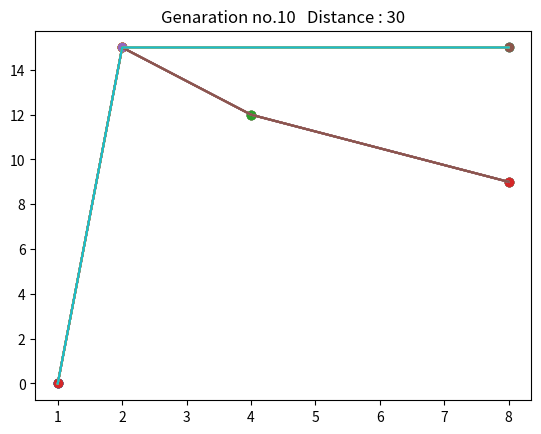

The script that saved this image:
import matplotlib.pyplot as plt
import random
my_map={'A':[('B',15),('C',10),('E',13),('F',8)],'B':[('A',15),('D',12),('H',15)],'C':[('A',10),('D',12)],'D':[('B',12),('C',12),('F',10),('G',9),('H',9)],'E':[('A',13),('F',12)],'F':[('A',8),('D',10),('E',12),('G',10)],'G':[('D',9),('F',10),('H',12)],'H':[('B',15),('D',9),('G',12)]}

def fitness_score(my_map,initial_pop):
    r=[]
    for member in initial_pop:
        score=0
        for i in range(len(member)-1,0,-1):
            for j in my_map[member[i-1]]:
                if j[0]==member[i]:
                    score+=j[1]
        r.append((member,score))
    return r      


def partition(x,low,high):
    i = low - 1
    pivot = x[high][1]
    for j in range(low,high):
        if x[j][1]<pivot:
            i = i+1 
            x[i],x[j] = x[j],x[i]
    x[i+1],x[high] = x[high],x[i+1] 
    return ( i+1 )
def sort(x,low,high):
        if low<high:
            u = partition(x,low,high)
            sort(x, low, u-1) 
            sort(x, u+1, high)   
def quicksort(x):
    low=0 
    high= len(x) - 1
    sort(x,low,high)
    return x

def selectparent(x):
    parent = []
    parent.append(x[0][0])
    a = 1
    for i in range(len(x)):
        if x[i][0] not in parent:
            parent.append(x[i][0])
            a +=1
        if a == 4:
            break 
    return parent 


def crossover(parent1,parent2,a = 0):
    if parent1 == parent2:
        if valid_path(parent1,my_map)== True:
            return parent1
        elif valid_path(parent2,my_map)==True:
            return parent2
    else:
        a+=1
        child = []
        if len(parent1)>len(parent2):
            h = len(parent2)
            g = len(parent1)
            r = random.randint(0,h)
            u = parent2
            x = parent1
            print(r)       
        else:
            h = len(parent1)
            g = len(parent2)
            r = random.randint(0,h)
            u = parent1
            x = parent2
        if a != h:
            for i in range(0,r):
                child.append(u[i])
            for j in range(r,g):
                child.append(x[j])

            if valid_path(child,my_map) == True:
                return child
            else:
                return crossover(parent1,parent2,a)
        else:
            if valid_path(parent1,my_map)==True:
                return parent1
            else:
                return parent2


def valid_path(path,my_map):       #helper funtion to check if a given path is valid
    start=0
    end=len(path)-2
    if start==end:
        check=False
        for x in my_map[path[start]]:
            if x[0]==path[end+1]:
                check=True
        if check==False:
                return False
        else: return True
    else:
        while start!=end+1:
            check=False
            for i in my_map[path[start]]:
                if i[0] == path[start+1]:
                    check=True
            if check==False:
                return False
            else:
                start+=1
        return True

def mutation(member,my_map):
    probability = random.randint(0,4)
    if probability<=2:
        x=random.randint(1,len(member)-2)
        y=member.copy()
        z=member.copy()
        y.pop(x)
        path=y
        if valid_path(path,my_map)==True:
            return path
        else: 
            for i in my_map[member[x]]:
                if i[0] not in member:
                    for j in my_map[i[0]]:
                        if j[0]==member[x+1]:
                            probability=random.randint(0,4)
                            if probability<2:
                                member.insert(x+1,i[0])
                                if valid_path(member,my_map)==True:
                                    return member
                            else:
                                member.insert(x+1,i[0])
                                member.pop(x)
                                if valid_path(member,my_map)==True:
                                    return member
                                return z
            return z
    else: 
        return member


def new_member(my_map,source,destination):
    check=True
    member=[source]
    current=0
    while check:
        if member[current]!=destination:
            prospect=my_map[member[current]]
            i= random.randint(0,len(prospect)-1)
            member.append(prospect[i][0])
            current+=1
        else:
            check=False
    return member
    
def new_population(current_copy, my_map, source, destination):
    currently= current_copy
    children=[]
    pop_size=len(currently)
    x = fitness_score(my_map,current_copy)
    y = selectparent(quicksort(x))
    parents= y.copy()
    n=len(parents)
    for i in range(n//2):
        parent1 = parents.pop()
        parent2 = parents.pop()
        member=(crossover(parent1,parent2))
        children.append(member)
        
    for child in range(len(children)):
        z = children.pop(0)
        mutated = mutation(z,my_map)
        children.append(mutated)
    
    for some in range(pop_size//2):
        children.append(new_member(my_map,source,destination))
    
    m=quicksort(fitness_score(my_map,currently + children))
    new=[]
    while len(new)!=pop_size:
        temp=m.pop(0)
        new.append(temp[0])
             
    return new


def plot_gen(gen_no,res,my_map,source,destination):
    path=res[0]
    fitness=res[1]
    n=ord(source)-1
    x=[]
    y=[0]
    for i in path:
        x.append(ord(i)-n)
    for j in range(len(path)-1):
        for k in my_map[path[j]]:
            if k[0]==path[j+1]:
                y.append(k[1])
                plt.scatter(x[j],y[j])
    plt.scatter(x[len(x)-1],y[len(y)-1])
    plt.plot(x,y)
    plt.title("Genaration no."+str(gen_no)+"   Distance : "+str(fitness))
   
    plt.show()


def genetic_algo(gen_no, current_pop, my_map, source, destination):
    max_gen=10
    pop_size=3

    if gen_no==0:
        current_pop=[]
        for i in range(pop_size):
            current_pop.append((new_member(my_map,source,destination)))
        fitness = quicksort(fitness_score(my_map,current_pop))
        fittest = fitness[0]
        gen_no+= 1
        print(plot_gen(gen_no,fittest,my_map,source,destination))
        print("Genaration",gen_no,":",fittest)
        print("pop : ",fitness)
        genetic_algo(gen_no, current_pop, my_map, source, destination)

    elif gen_no < max_gen:
        current_copy= current_pop.copy()
        current_pop=[]
        neww = new_population(current_copy ,my_map, source, destination)
        fitness = quicksort(fitness_score(my_map,neww))
        fittest = fitness[0]
        gen_no+= 1
        print(plot_gen(gen_no,fittest,my_map,source,destination))
        print("Genaration",gen_no,":",fittest)
        print("pop : ",fitness)
        genetic_algo(gen_no, neww, my_map, source, destination)

    else:  
        return 
print(genetic_algo(0, [], my_map, "A", "H"))



